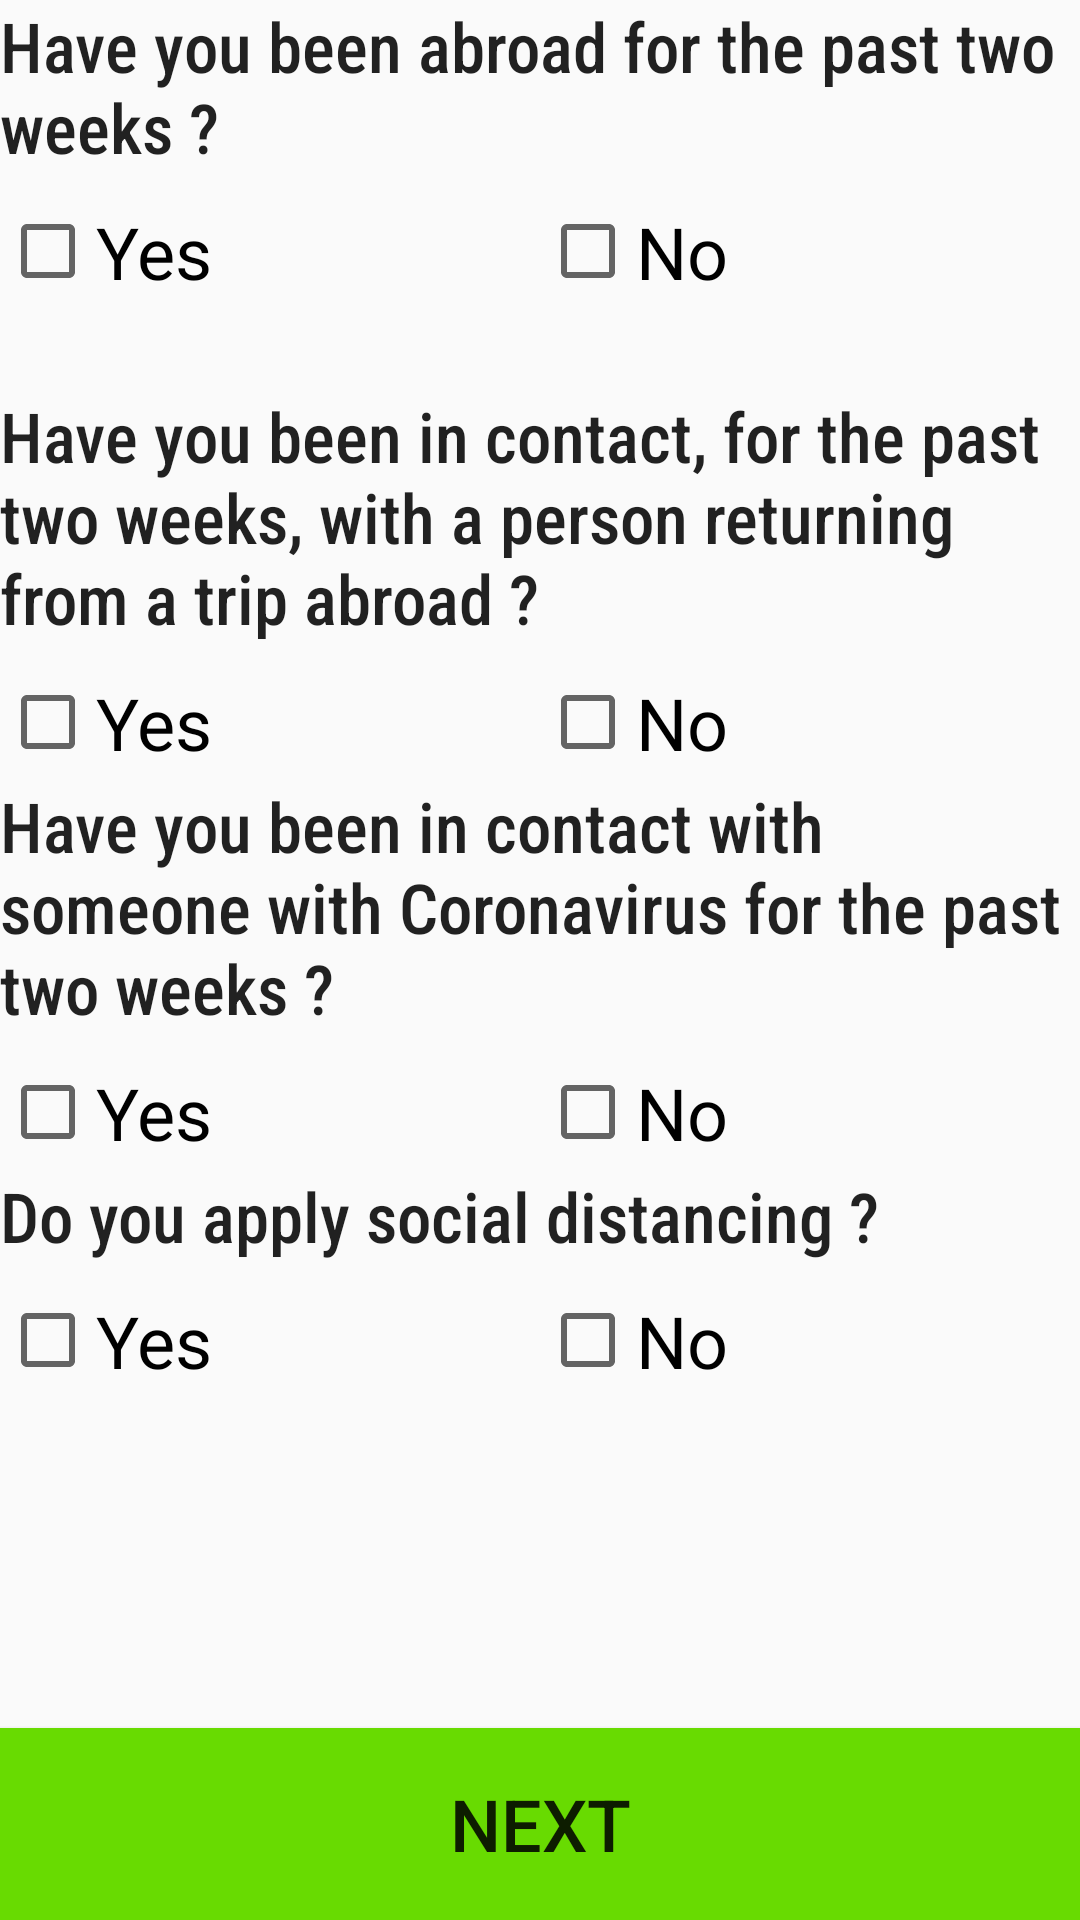

Reconstruct the res/layout file that produces this screen, plus the resources it refers to.
<!-- AndroidManifest.xml: application theme AppTheme -->
<!-- res/layout/formulaire5.xml -->
<?xml version="1.0" encoding="utf-8"?>
<LinearLayout
    xmlns:android="http://schemas.android.com/apk/res/android"
    android:layout_width="match_parent"
    android:layout_height="match_parent"
    android:orientation="vertical"
    android:layout_margin="5dp"

    >

<ScrollView
    android:layout_width="match_parent"
    android:layout_height="0dp"
    android:layout_weight="9"
    >

    <LinearLayout
    android:layout_width="match_parent"
    android:layout_height="wrap_content"
    android:orientation="vertical"

        >

        <LinearLayout
            android:layout_width="match_parent"
            android:layout_height="130dp"
            android:orientation="vertical">
            <TextView
                android:id="@+id/text1"
                android:layout_width="match_parent"
                android:layout_height="wrap_content"
                android:fontFamily="sans-serif-condensed-medium"
                android:text="Have you been abroad for the past two weeks ?"
                android:textAppearance="@style/TextAppearance.AppCompat.Body1"
                android:textSize="23sp" />
            <Space
                android:layout_width="match_parent"
                android:layout_height="10dp" />
            <LinearLayout
                android:layout_width="match_parent"
                android:layout_height="wrap_content"
                android:orientation="horizontal">

                <CheckBox
                    android:id="@+id/abroad"
                    android:layout_width="0dp"
                    android:layout_height="match_parent"
                    android:layout_weight="1"
                    android:text="Yes"
                    android:textAppearance="@style/TextAppearance.AppCompat.Body1"
                    android:textSize="24sp" />

                <CheckBox
                    android:id="@+id/no1"
                    android:layout_width="0dp"
                    android:layout_height="match_parent"
                    android:layout_weight="1"
                    android:text="No"
                    android:textSize="24sp" />
            </LinearLayout>
        </LinearLayout>
        <LinearLayout
            android:layout_width="match_parent"
            android:layout_height="130dp"
            android:orientation="vertical">

            <TextView
                android:id="@+id/text2"
                android:layout_width="match_parent"
                android:layout_height="wrap_content"
                android:fontFamily="sans-serif-condensed-medium"
                android:text="Have you been in contact, for the past two weeks, with a person returning from a trip abroad ?"
                android:textAppearance="@style/TextAppearance.AppCompat.Body1"
                android:textSize="23sp" />
            <Space
                android:layout_width="match_parent"
                android:layout_height="10dp" />
            <LinearLayout
                android:layout_width="match_parent"
                android:layout_height="wrap_content"
                android:orientation="horizontal">

                <CheckBox
                    android:id="@+id/contact"
                    android:layout_width="0dp"
                    android:layout_height="match_parent"
                    android:layout_weight="1"
                    android:text="Yes"
                    android:textAppearance="@style/TextAppearance.AppCompat.Body1"
                    android:textSize="24sp" />

                <CheckBox
                    android:id="@+id/no2"
                    android:layout_width="0dp"
                    android:layout_height="match_parent"
                    android:layout_weight="1"
                    android:text="No"
                    android:textSize="24sp" />
            </LinearLayout>

        </LinearLayout>
        <LinearLayout
            android:layout_width="match_parent"
            android:layout_height="130dp"
            android:orientation="vertical">

            <TextView
                android:id="@+id/text5"
                android:layout_width="match_parent"
                android:layout_height="wrap_content"
                android:fontFamily="sans-serif-condensed-medium"
                android:text="Have you been in contact with someone with Coronavirus for the past two weeks ?"
                android:textAppearance="@style/TextAppearance.AppCompat.Body1"
                android:textSize="23sp" />
            <Space
                android:layout_width="match_parent"
                android:layout_height="10dp" />
            <LinearLayout
                android:layout_width="match_parent"
                android:layout_height="wrap_content"
                android:orientation="horizontal">

                <CheckBox
                    android:id="@+id/contact2"
                    android:layout_width="0dp"
                    android:layout_height="match_parent"
                    android:layout_weight="1"
                    android:text="Yes"
                    android:textAppearance="@style/TextAppearance.AppCompat.Body1"
                    android:textSize="24sp" />

                <CheckBox
                    android:id="@+id/no3"
                    android:layout_width="0dp"
                    android:layout_height="match_parent"
                    android:layout_weight="1"
                    android:text="No"
                    android:textSize="24sp" />
            </LinearLayout>

        </LinearLayout>
        <LinearLayout
            android:layout_width="match_parent"
            android:layout_height="130dp"
            android:orientation="vertical">


            <TextView
                android:id="@+id/text99"
                android:layout_width="match_parent"
                android:layout_height="wrap_content"
                android:fontFamily="sans-serif-condensed-medium"
                android:text="Do you apply social distancing ?"
                android:textAppearance="@style/TextAppearance.AppCompat.Body1"
                android:textSize="23sp" />
            <Space
                android:layout_width="match_parent"
                android:layout_height="10dp" />
            <LinearLayout
                android:layout_width="match_parent"
                android:layout_height="wrap_content"
                android:orientation="horizontal">

                <CheckBox
                    android:id="@+id/contact3"
                    android:layout_width="0dp"
                    android:layout_height="match_parent"
                    android:layout_weight="1"
                    android:text="Yes"
                    android:textAppearance="@style/TextAppearance.AppCompat.Body1"
                    android:textSize="24sp" />

                <CheckBox
                    android:id="@+id/no4"
                    android:layout_width="0dp"
                    android:layout_height="match_parent"
                    android:layout_weight="1"
                    android:text="No"
                    android:textSize="24sp" />
            </LinearLayout>

        </LinearLayout>













        </LinearLayout>

    </ScrollView>
    <Button
        android:id="@+id/next"
        android:layout_width="match_parent"
        android:layout_height="0dp"
        android:layout_weight="1"
        android:background="@color/newIconGreen"
        android:text="Next"
        android:textSize="24sp" />
</LinearLayout>
<!-- resources referenced by this layout -->
<resources>
  <color name="newIconGreen">#68DB01</color>
  <style name="AppTheme" parent="Theme.AppCompat.DayNight.DarkActionBar">
          
          <item name="colorPrimary">@color/colorPrimary</item>
          <item name="colorPrimaryDark">@color/colorPrimaryDark</item>
          <item name="colorAccent">@color/colorAccent</item>
          <item name="android:windowAnimationStyle">@style/BaseAppTheme</item>
  
  
      </style>
  <color name="colorPrimary">@color/newIconBlue</color>
  <color name="colorPrimaryDark">@color/newIconBlue</color>
  <color name="colorAccent">#D81B60</color>
  <style name="BaseAppTheme" parent="Theme.AppCompat.DayNight.DarkActionBar">
  
          
          <item name="android:activityOpenEnterAnimation">@anim/slide_in_right</item>
          <item name="android:activityOpenExitAnimation">@anim/slide_out_left</item>
          <item name="android:activityCloseEnterAnimation">@anim/slide_in_left</item>
          <item name="android:activityCloseExitAnimation">@anim/slide_out_right</item>
  
  
      </style>
  <color name="newIconBlue">#022140</color>
</resources>
